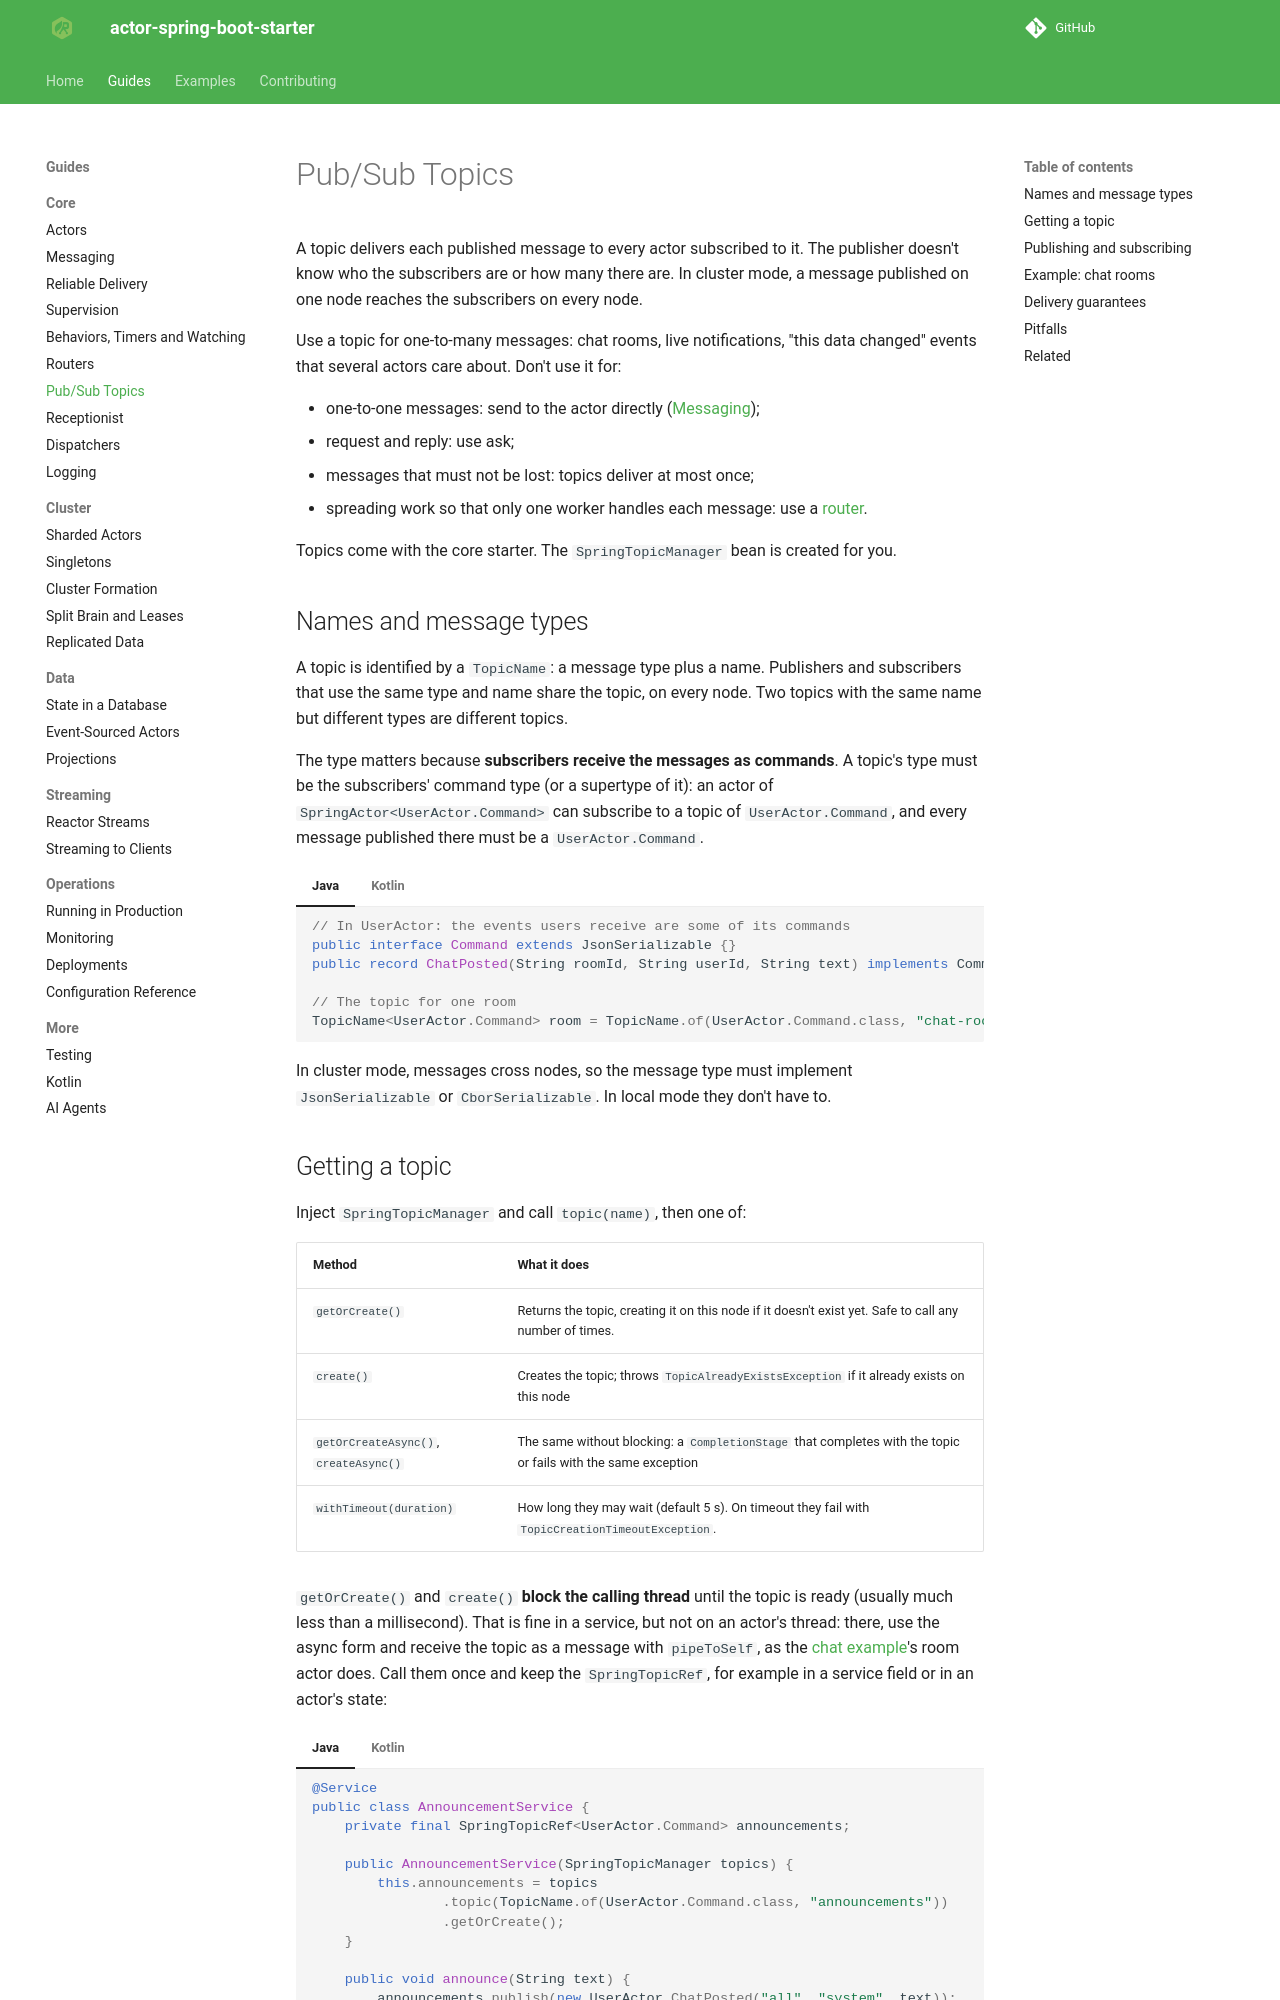

repository: seonWKim/spring-boot-starter-actor · page: guides/core/pub-sub-topics/index.html · generator: mkdocs

# Pub/Sub Topics

A topic delivers each published message to every actor subscribed to it. The publisher doesn't know who
the subscribers are or how many there are. In cluster mode, a message published on one node reaches the
subscribers on every node.

Use a topic for one-to-many messages: chat rooms, live notifications, "this data changed" events that
several actors care about. Don't use it for:

- one-to-one messages: send to the actor directly ([Messaging](messaging.md));
- request and reply: use ask;
- messages that must not be lost: topics deliver at most once;
- spreading work so that only one worker handles each message: use a [router](routers.md).

Topics come with the core starter. The `SpringTopicManager` bean is created for you.

## Names and message types

A topic is identified by a `TopicName`: a message type plus a name. Publishers and subscribers that use
the same type and name share the topic, on every node. Two topics with the same name but different
types are different topics.

The type matters because **subscribers receive the messages as commands**. A topic's type must be the
subscribers' command type (or a supertype of it): an actor of `SpringActor<UserActor.Command>` can
subscribe to a topic of `UserActor.Command`, and every message published there must be a
`UserActor.Command`.

=== "Java"

    ```java
    // In UserActor: the events users receive are some of its commands
    public interface Command extends JsonSerializable {}
    public record ChatPosted(String roomId, String userId, String text) implements Command {}

    // The topic for one room
    TopicName<UserActor.Command> room = TopicName.of(UserActor.Command.class, "chat-room-" + roomId);
    ```

=== "Kotlin"

    ```kotlin
    // In UserActor: the events users receive are some of its commands
    sealed interface Command : JsonSerializable
    data class ChatPosted(val roomId: String, val userId: String, val text: String) : Command

    // The topic for one room
    val room: TopicName<UserActor.Command> = TopicName.of(UserActor.Command::class.java, "chat-room-$roomId")
    ```

In cluster mode, messages cross nodes, so the message type must implement `JsonSerializable` or
`CborSerializable`. In local mode they don't have to.

## Getting a topic

Inject `SpringTopicManager` and call `topic(name)`, then one of:

| Method | What it does |
|---|---|
| `getOrCreate()` | Returns the topic, creating it on this node if it doesn't exist yet. Safe to call any number of times. |
| `create()` | Creates the topic; throws `TopicAlreadyExistsException` if it already exists on this node |
| `getOrCreateAsync()`, `createAsync()` | The same without blocking: a `CompletionStage` that completes with the topic or fails with the same exception |
| `withTimeout(duration)` | How long they may wait (default 5 s). On timeout they fail with `TopicCreationTimeoutException`. |

`getOrCreate()` and `create()` **block the calling thread** until the topic is ready (usually much less
than a millisecond). That is fine in a service, but not on an actor's thread: there, use the async form and
receive the topic as a message with `pipeToSelf`, as the [chat example](../../examples/chat.md)'s room
actor does. Call them once and keep the `SpringTopicRef`, for example in a service field or in an actor's
state:

=== "Java"

    ```java
    @Service
    public class AnnouncementService {
        private final SpringTopicRef<UserActor.Command> announcements;

        public AnnouncementService(SpringTopicManager topics) {
            this.announcements = topics
                    .topic(TopicName.of(UserActor.Command.class, "announcements"))
                    .getOrCreate();
        }

        public void announce(String text) {
            announcements.publish(new UserActor.ChatPosted("all", "system", text));
        }
    }
    ```

=== "Kotlin"

    ```kotlin
    @Service
    class AnnouncementService(topics: SpringTopicManager) {

        private val announcements: SpringTopicRef<UserActor.Command> = topics
            .topic(TopicName.of(UserActor.Command::class.java, "announcements"))
            .getOrCreate()

        fun announce(text: String) {
            announcements.publish(UserActor.ChatPosted("all", "system", text))
        }
    }
    ```
